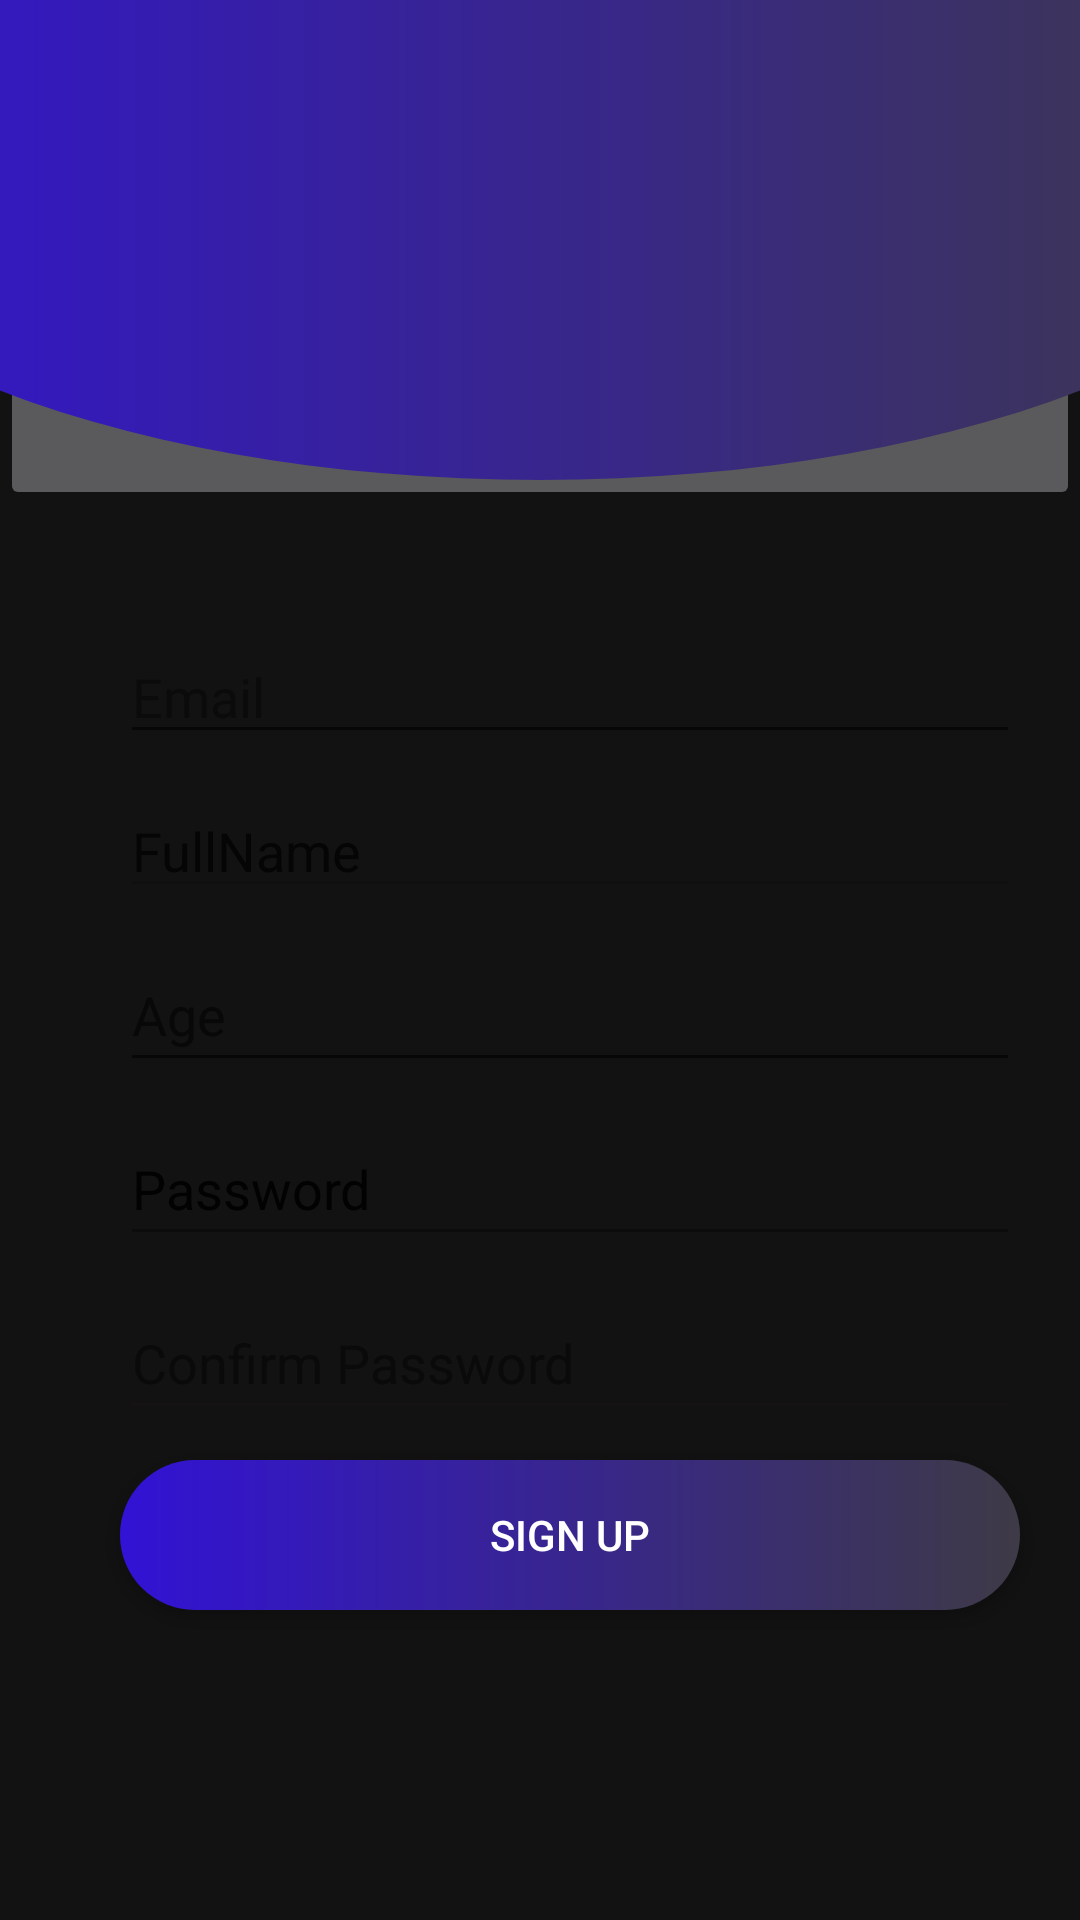

Android layout source for this screen:
<!-- AndroidManifest.xml: application theme Theme.AptiFyLogin -->
<!-- res/layout/activity_signup.xml -->
<?xml version="1.0" encoding="utf-8"?>
<LinearLayout xmlns:android="http://schemas.android.com/apk/res/android"
    xmlns:app="http://schemas.android.com/apk/res-auto"
    xmlns:tools="http://schemas.android.com/tools"
    android:layout_width="match_parent"
    android:layout_height="match_parent"
    android:orientation="vertical"
    android:background="@drawable/background"
    tools:context=".Signup">

    <FrameLayout
        android:layout_width="match_parent"
        android:layout_height="170dp"
        android:layout_marginBottom="20dp">
        <ImageButton
            android:textAlignment="center"
            android:layout_width="match_parent"
            android:layout_height="170dp"
            android:src="@drawable/ovel"
            android:contentDescription="ovel"
            ></ImageButton>

        <ImageView
            android:layout_width="252dp"
            android:layout_height="140dp"
            android:layout_gravity="center"
            android:src="@drawable/aptify_logo"></ImageView>
    </FrameLayout>
    <LinearLayout
        android:layout_width="match_parent"
        android:layout_height="wrap_content"
        android:orientation="horizontal"
        android:layout_marginBottom="20dp">

    </LinearLayout>

    <LinearLayout
        android:layout_width="match_parent"
        android:layout_height="wrap_content"
        android:orientation="vertical">

        <EditText
            android:id="@+id/regemail"
            android:layout_width="300dp"
            android:layout_height="wrap_content"
            android:layout_marginStart="40dp"
            android:layout_marginBottom="10dp"
            android:backgroundTint="#070707"
            android:hint="Email"
            android:inputType="textEmailAddress"
            android:textColor="@color/black"
            android:textColorHint="#0C0B0B"
            tools:ignore="TouchTargetSizeCheck"></EditText>

        <EditText
            android:id="@+id/regfullname"
            android:layout_width="300dp"
            android:layout_height="wrap_content"
            android:layout_marginStart="40dp"
            android:layout_marginBottom="10dp"
            android:backgroundTint="#100F0F"
            android:hint="FullName"
            android:inputType="text"
            android:textColor="@color/black"
            android:textColorHint="#050505"
            tools:ignore="TouchTargetSizeCheck"></EditText>

        <EditText
            android:id="@+id/regage"
            android:layout_width="300dp"
            android:layout_height="wrap_content"
            android:layout_marginStart="40dp"
            android:layout_marginBottom="10dp"
            android:backgroundTint="#070707"
            android:hint="Age"
            android:inputType="numberDecimal"
            android:minHeight="48dp"
            android:textColor="@color/black"
            android:textColorHint="#090808"></EditText>

        <EditText
            android:id="@+id/regpass"
            android:layout_width="300dp"
            android:layout_height="wrap_content"
            android:layout_marginStart="40dp"
            android:layout_marginBottom="10dp"
            android:backgroundTint="#0C0C0C"
            android:hint="Password"
            android:inputType="textPassword"
            android:minHeight="48dp"
            android:textColor="@color/black"
            android:textColorHint="#020202"></EditText>

        <EditText
            android:id="@+id/regconpass"
            android:layout_width="300dp"
            android:layout_height="wrap_content"
            android:layout_marginStart="40dp"
            android:layout_marginBottom="10dp"
            android:backgroundTint="#151313"
            android:hint="Confirm Password"
            android:inputType="textPassword"
            android:minHeight="48dp"
            android:textColor="@color/black"
            android:textColorHint="#0B0A0A"></EditText>

        <androidx.appcompat.widget.AppCompatButton
            android:id="@+id/signupbtn"
            android:layout_width="300dp"
            android:layout_height="wrap_content"
            android:layout_marginStart="40dp"
            android:layout_marginBottom="50dp"
            android:background="@drawable/gradient_button"
            android:minHeight="50dp"
            android:text="Sign Up"
            android:textColor="@color/white"
            tools:ignore="TouchTargetSizeCheck"></androidx.appcompat.widget.AppCompatButton>

    </LinearLayout>

</LinearLayout>
<!-- resources referenced by this layout -->
<resources>
  <color name="black">#FF000000</color>
  <color name="white">#FFFFFFFF</color>
  <!-- drawable gradient_button (drawable) -->
  <?xml version="1.0" encoding="utf-8"?>
  <shape xmlns:android="http://schemas.android.com/apk/res/android">
  
      <gradient
          android:startColor="#3212d5"
          android:endColor="#3e3a46"></gradient>
  
      <corners
          android:radius="80dp"
          ></corners>
  
  </shape>
  <!-- drawable ovel (drawable) -->
  <?xml version="1.0" encoding="utf-8"?>
  <layer-list xmlns:android="http://schemas.android.com/apk/res/android">
      <item>
          <shape android:shape="rectangle"/>
      </item>
      <item
          android:bottom="0dp"
          android:left="-100dp"
          android:right="-100dp"
          android:top="-80dp">
          <shape android:shape="oval">
  
  
              <gradient
                  android:startColor="#3212d5"
                  android:endColor="#3e3a46"></gradient>
          </shape>
      </item>
  </layer-list>
  <style name="Theme.AptiFyLogin" parent="Theme.MaterialComponents.NoActionBar">
          
          <item name="colorPrimary">@color/purple_500</item>
          <item name="colorPrimaryVariant">@color/purple_700</item>
          <item name="colorOnPrimary">@color/white</item>
          
          <item name="colorSecondary">@color/teal_200</item>
          <item name="colorSecondaryVariant">@color/teal_700</item>
          <item name="colorOnSecondary">@color/black</item>
          
          <item name="android:statusBarColor">#00000000</item>
  
          
      </style>
  <color name="purple_500">#FF6200EE</color>
  <color name="purple_700">#FF3700B3</color>
  <color name="teal_200">#FF03DAC5</color>
  <color name="teal_700">#FF018786</color>
</resources>
